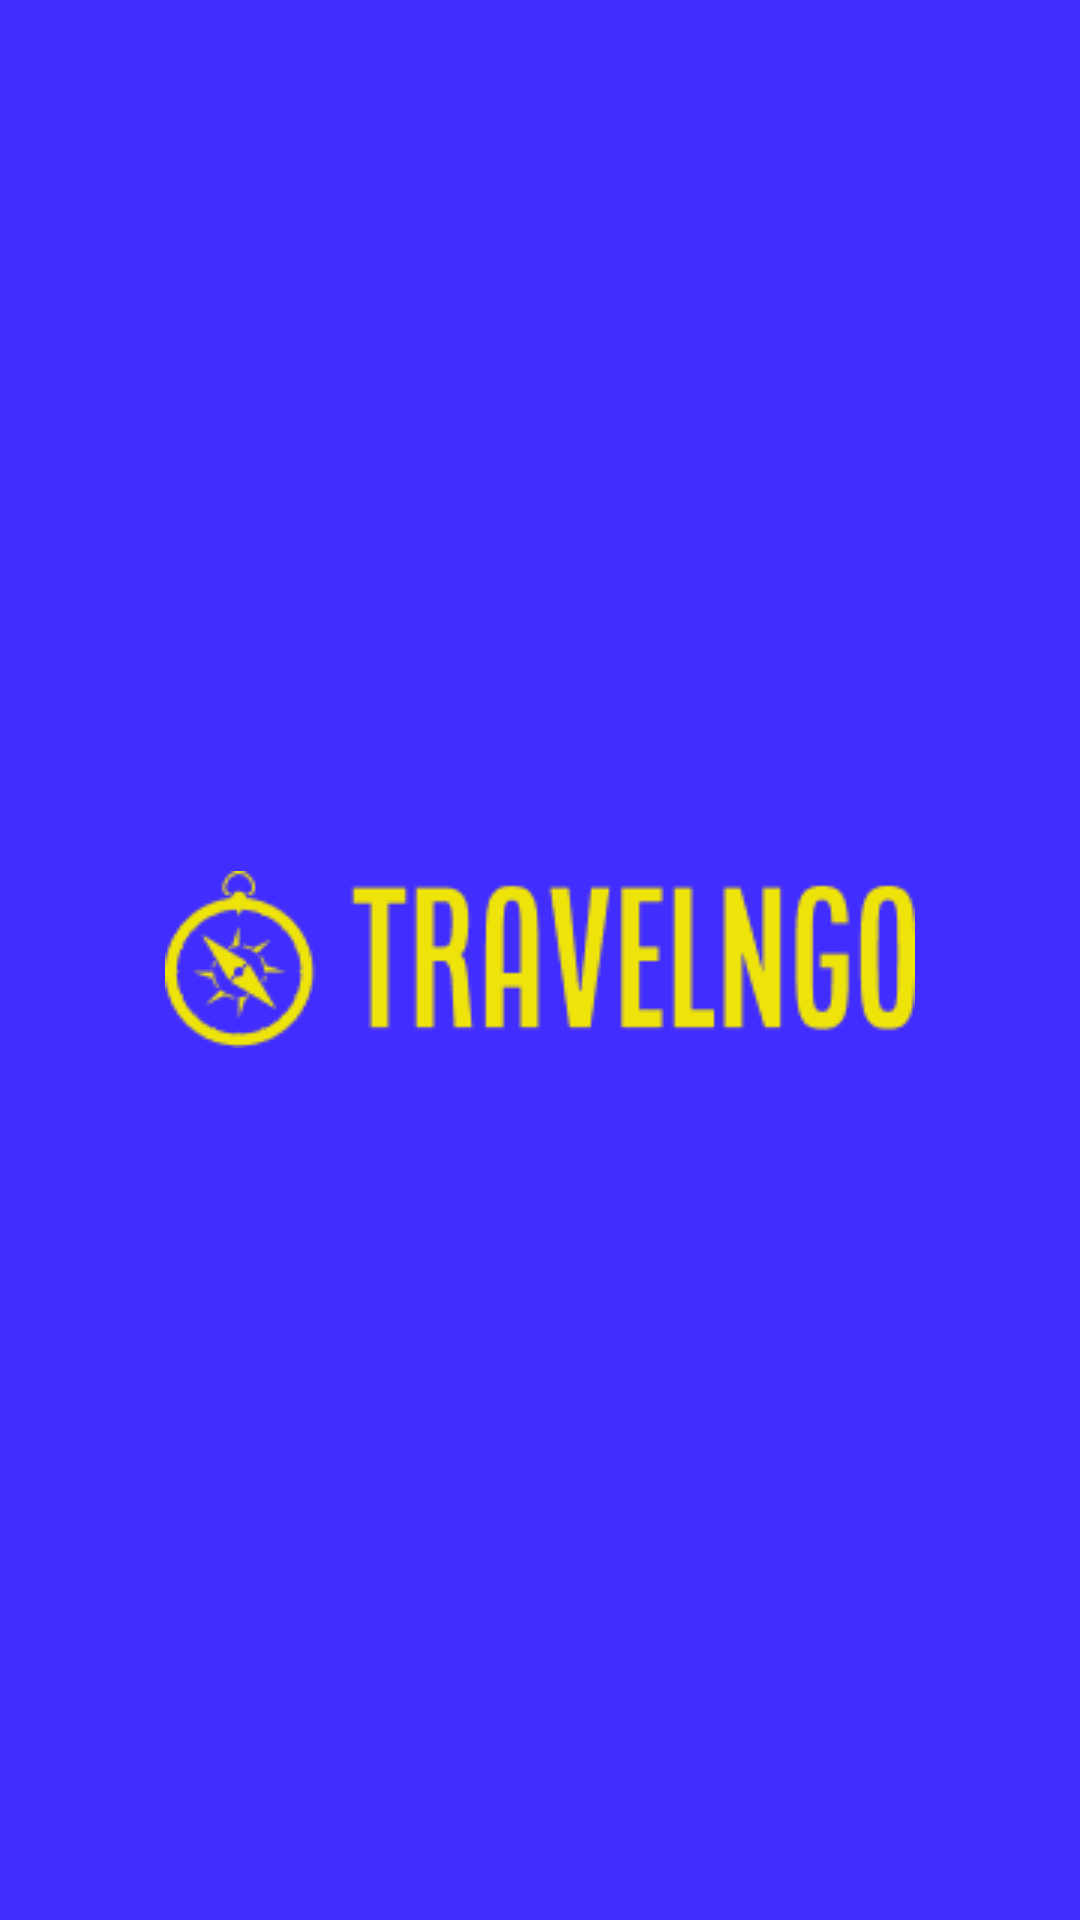

Reconstruct the res/layout file that produces this screen, plus the resources it refers to.
<!-- AndroidManifest.xml: application theme Theme.TravelPass -->
<!-- res/layout/activity_splash_screen.xml -->
<?xml version="1.0" encoding="utf-8"?>
<ScrollView xmlns:app="http://schemas.android.com/apk/res-auto"
    xmlns:tools="http://schemas.android.com/tools"
    xmlns:android="http://schemas.android.com/apk/res/android"
    android:layout_width="match_parent"
    android:layout_height="match_parent"
    tools:context=".splashScreen"
    android:background="@color/bgclr"
    >

    <ImageView
        android:layout_gravity="center"
        android:layout_width="match_parent"
        android:layout_height="match_parent"
        android:src="@drawable/logo"/>

</ScrollView>
<!-- resources referenced by this layout -->
<resources>
  <color name="bgclr">#422DFF</color>
  <!-- drawable logo: png bitmap (drawable-v24, 5448 bytes) -->
  <style name="Theme.TravelPass" parent="Theme.AppCompat.DayNight.NoActionBar">
          
          <item name="colorPrimary">@color/purple_500</item>
          <item name="colorPrimaryVariant">@color/purple_700</item>
          <item name="colorOnPrimary">@color/white</item>
          
          <item name="colorSecondary">@color/teal_200</item>
          <item name="colorSecondaryVariant">@color/teal_700</item>
          <item name="colorOnSecondary">@color/black</item>
          
          <item name="android:statusBarColor">@color/black</item>
          
      </style>
  <color name="purple_500">#FF6200EE</color>
  <color name="purple_700">#FF3700B3</color>
  <color name="white">#FFFFFFFF</color>
  <color name="teal_200">#FF03DAC5</color>
  <color name="teal_700">#FF018786</color>
  <color name="black">#FF000000</color>
</resources>
